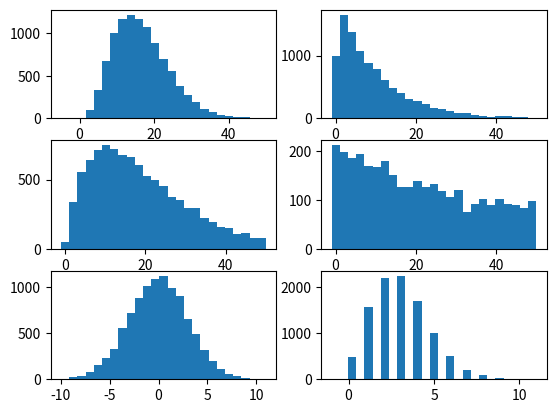

The matplotlib source for this figure:
import numpy as np 
import matplotlib.pyplot as plt

rs = np.random.RandomState(seed=42) # instantiate the random state object
betaPlt = rs.beta(a=4, b=20, size=10_000) * 100

expPlt = rs.exponential(scale=0.1, size=(10_000)) * 100

gammaPlt = rs.gamma(scale=0.1, shape=2, size=(10_000)) * 100

lapPlt = rs.laplace(scale=0.5, loc=0, size=(10_000)) * 100

normalPlt = rs.normal(scale=3, loc=0, size=(10_000))

poissonPlt = rs.poisson(lam=3, size=(10_000))

# plot
fig, axs = plt.subplots(nrows=3, ncols=2)

axs[0,0].hist(betaPlt, range=(-5,50), bins=25)

axs[0,1].hist(expPlt, range=(-1,50), bins=25)

axs[1,0].hist(gammaPlt, range=(-1,50), bins=25)

axs[1,1].hist(lapPlt, range=(-1,50), bins=25)

axs[2,0].hist(normalPlt, range=(-10,11), bins=25)

axs[2,1].hist(poissonPlt, range=(-1,11), bins=25)
plt.show()


